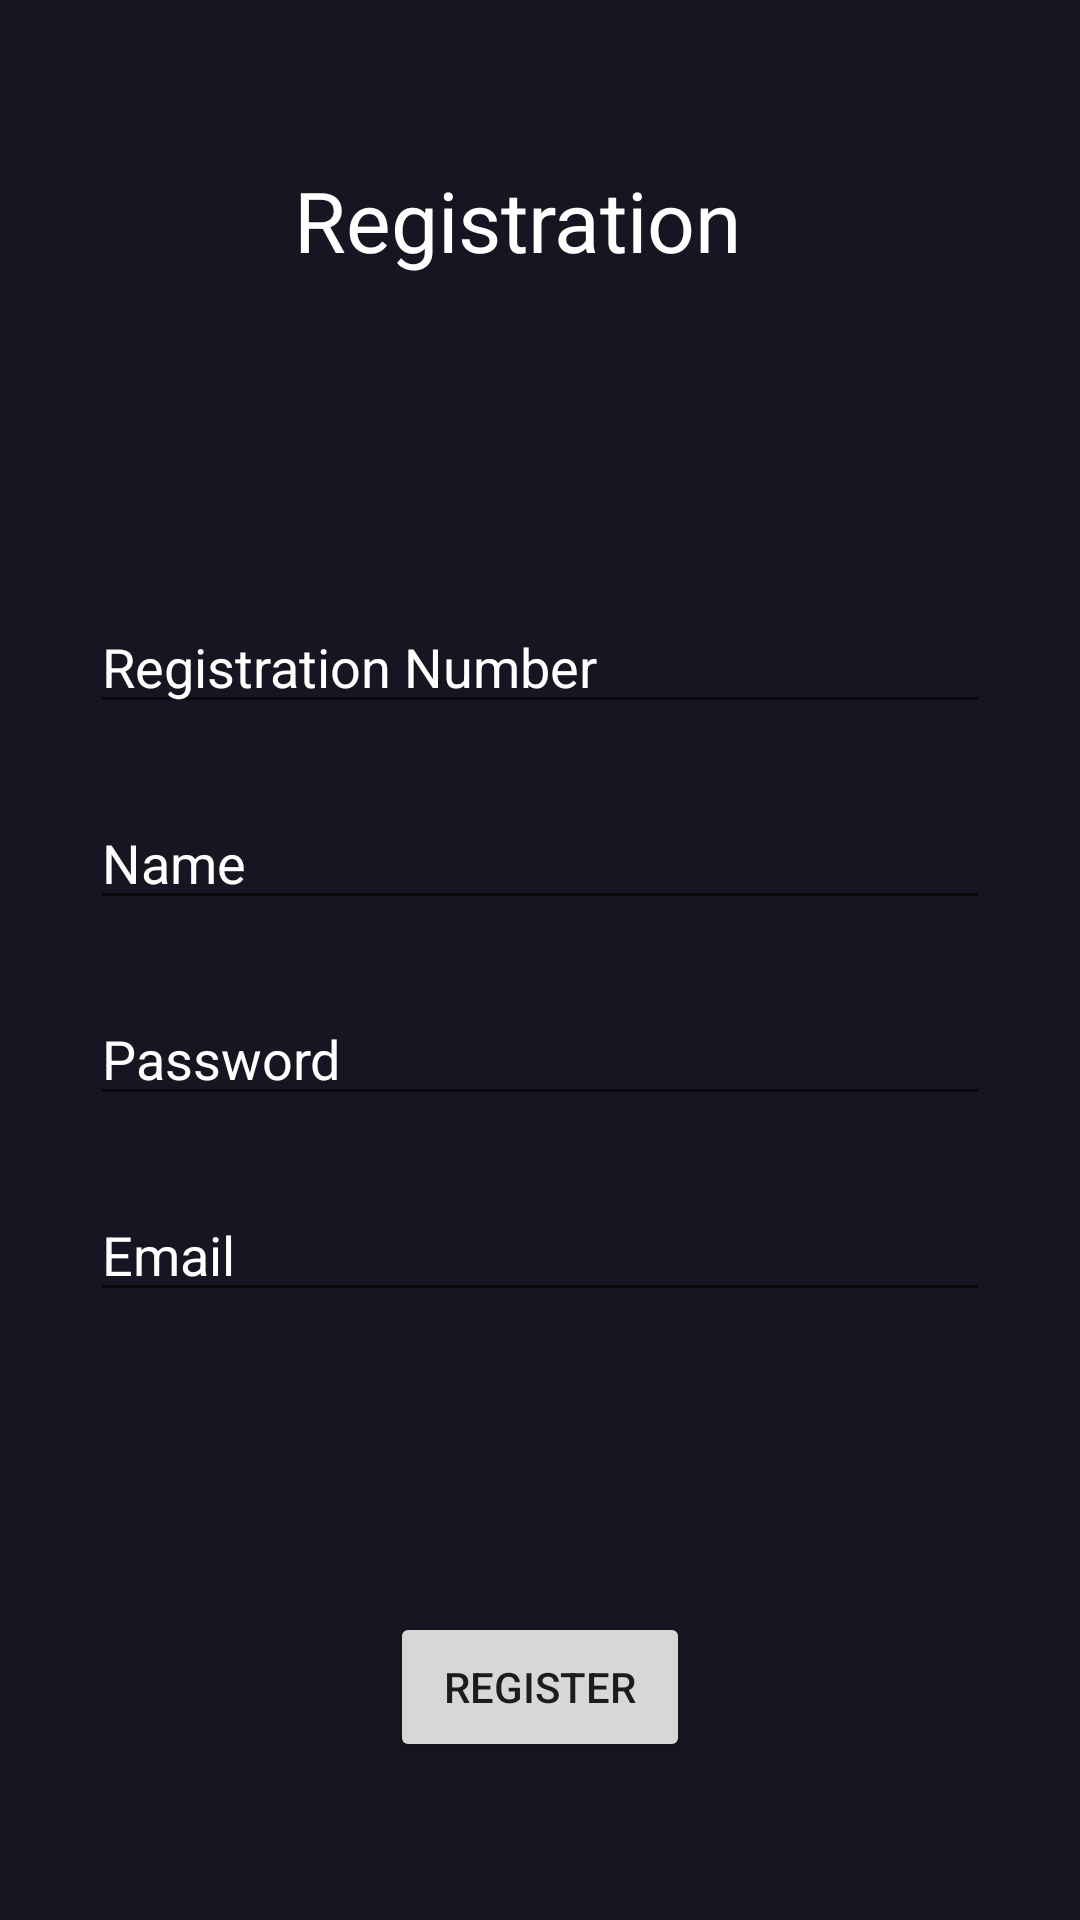

Write the Android layout XML for this screen, with the resource values it uses.
<!-- AndroidManifest.xml: application theme AppTheme -->
<!-- res/layout/register_activity.xml -->
<?xml version="1.0" encoding="utf-8"?>
<androidx.constraintlayout.widget.ConstraintLayout xmlns:android="http://schemas.android.com/apk/res/android"
    xmlns:app="http://schemas.android.com/apk/res-auto"
    xmlns:tools="http://schemas.android.com/tools"
    android:layout_width="match_parent"
    android:layout_height="match_parent"
    android:background="@color/Background"
    tools:context=".FaceRecognition">

    <EditText
        android:id="@+id/id"
        android:layout_width="wrap_content"
        android:layout_height="wrap_content"
        android:layout_marginTop="200dp"
        android:ems="10"
        android:inputType="textPersonName"
        android:hint="Registration Number"
        android:minWidth="300dp"
        android:textColor="@color/colorAccent"
        android:textColorHint="@color/colorAccent"
        app:layout_constraintEnd_toEndOf="parent"
        app:layout_constraintStart_toStartOf="parent"
        app:layout_constraintTop_toTopOf="parent" />

    <EditText
        android:id="@+id/name"
        android:layout_width="wrap_content"
        android:layout_height="wrap_content"
        android:layout_marginTop="24dp"
        android:ems="10"
        android:hint="Name"
        android:minWidth="300dp"
        android:inputType="textPersonName"
        android:textColor="@color/colorAccent"
        android:textColorHint="@color/colorAccent"
        app:layout_constraintEnd_toEndOf="parent"
        app:layout_constraintStart_toStartOf="parent"
        app:layout_constraintTop_toBottomOf="@+id/id" />

    <EditText
        android:id="@+id/password"
        android:layout_width="wrap_content"
        android:layout_height="wrap_content"
        android:layout_marginTop="24dp"
        android:ems="10"
        android:inputType="textPassword"
        android:hint="Password"
        android:minWidth="300dp"
        android:textColor="@color/colorAccent"
        android:textColorHint="@color/colorAccent"
        app:layout_constraintEnd_toEndOf="parent"
        app:layout_constraintStart_toStartOf="parent"
        app:layout_constraintTop_toBottomOf="@+id/name" />

    <EditText
        android:id="@+id/email"
        android:layout_width="wrap_content"
        android:layout_height="wrap_content"
        android:layout_marginTop="24dp"
        android:ems="10"
        android:inputType="textEmailAddress"
        android:hint="Email"
        android:minWidth="300dp"
        android:textColor="@color/colorAccent"
        android:textColorHint="@color/colorAccent"
        app:layout_constraintEnd_toEndOf="parent"
        app:layout_constraintStart_toStartOf="parent"
        app:layout_constraintTop_toBottomOf="@+id/password" />

    <Button
        android:id="@+id/register"
        android:layout_width="wrap_content"
        android:layout_height="wrap_content"
        android:layout_marginTop="100dp"
        android:minWidth="100dp"
        android:minHeight="50dp"
        android:text="Register"
        app:layout_constraintEnd_toEndOf="parent"
        app:layout_constraintStart_toStartOf="parent"
        app:layout_constraintTop_toBottomOf="@+id/email" />

    <TextView
        android:id="@+id/heading"
        android:layout_width="wrap_content"
        android:layout_height="wrap_content"
        android:layout_marginBottom="108dp"
        android:text="Registration"
        android:textSize="28dp"
        android:textColor="@color/colorAccent"
        app:layout_constraintBottom_toTopOf="@+id/id"
        app:layout_constraintEnd_toEndOf="parent"
        app:layout_constraintHorizontal_bias="0.465"
        app:layout_constraintStart_toStartOf="parent" />

    <TextView
        android:id="@+id/textView"
        android:layout_width="wrap_content"
        android:layout_height="wrap_content"
        android:layout_marginStart="16dp"
        android:layout_marginTop="24dp"
        android:padding="16dp"
        android:text=""
        android:textAppearance="@style/Base.TextAppearance.AppCompat.Medium"
        android:textColor="#3F51B5"
        app:layout_constraintEnd_toEndOf="parent"
        app:layout_constraintHorizontal_bias="0.484"
        app:layout_constraintStart_toStartOf="parent"
        app:layout_constraintTop_toBottomOf="@+id/register"
        tools:text="TextView" />
</androidx.constraintlayout.widget.ConstraintLayout>
<!-- resources referenced by this layout -->
<resources>
  <color name="Background">#151621</color>
  <color name="colorAccent">#FFFFFF</color>
  <style name="AppTheme" parent="Theme.AppCompat.Light.NoActionBar">
          
          <item name="colorPrimary">@color/Background</item>
          <item name="colorPrimaryDark">@color/Background</item>
          <item name="colorAccent">@color/colorAccent</item>
      </style>
</resources>
